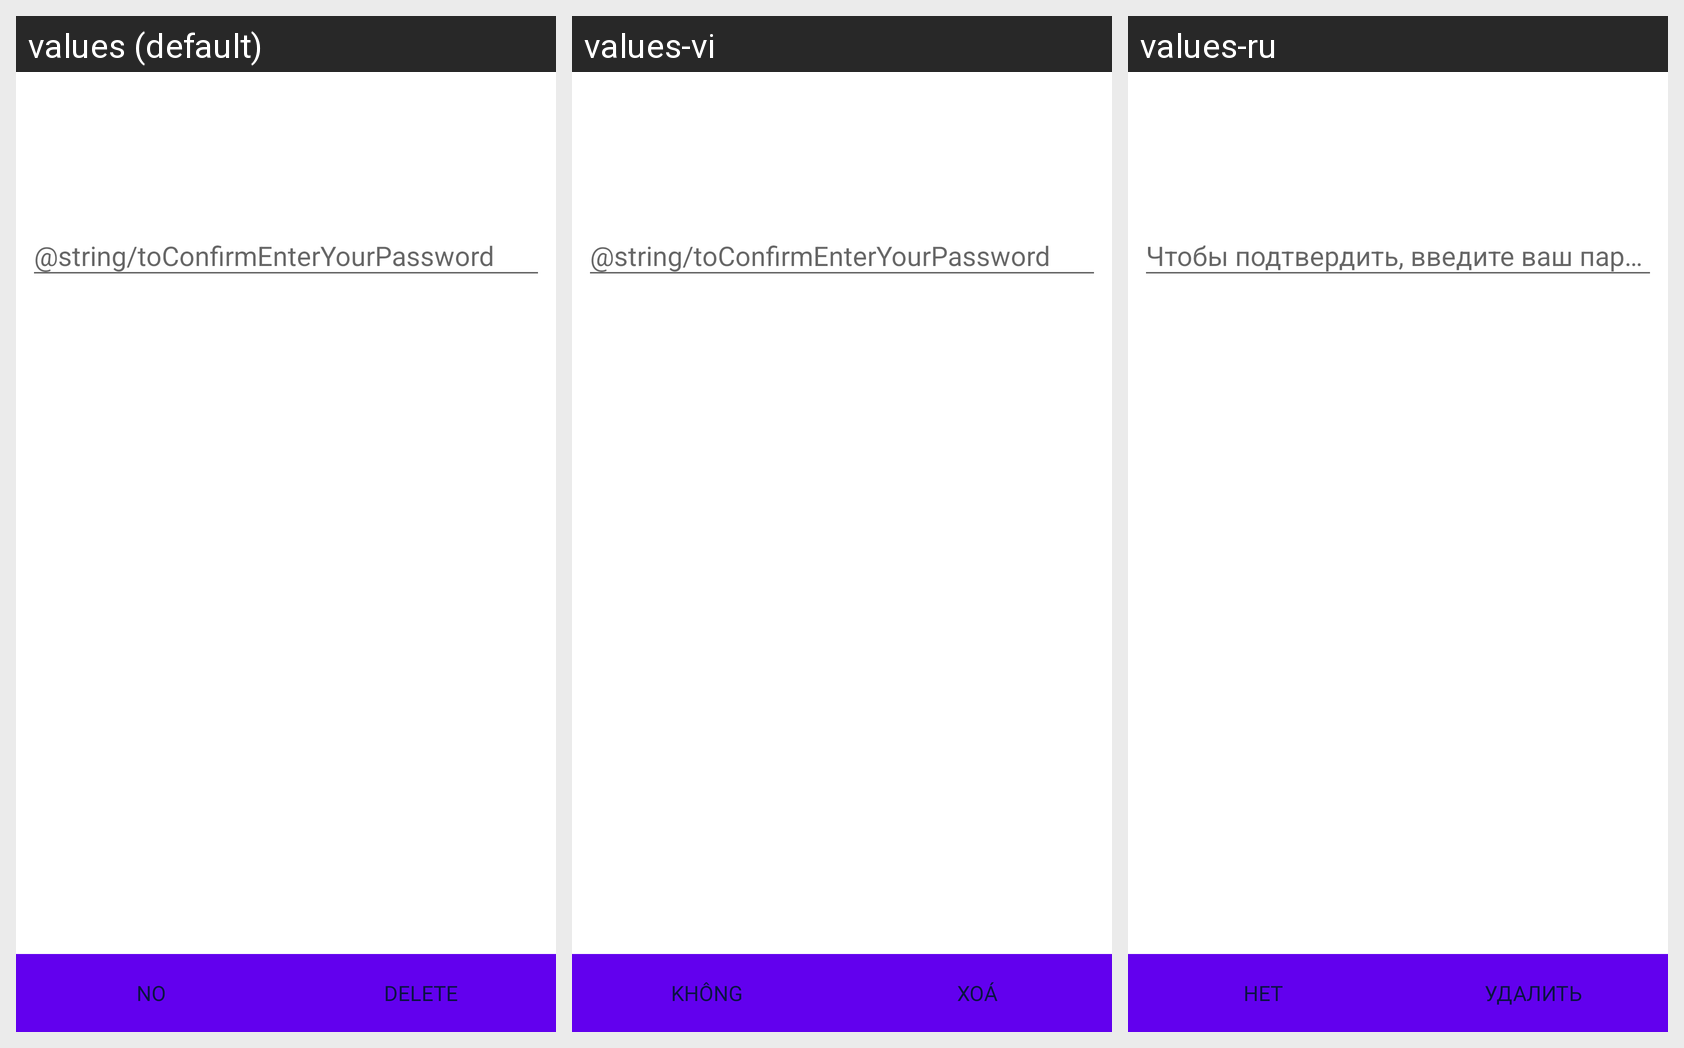

Locale-by-locale string values for the Android screen shown in this grid:
Android screen res/layout/delete_wallet_dialog.xml rendered under 3 locales, left to right: values (default), values-vi, values-ru. Device: Nexus 5 (rendered at 1080×1920; each locale shown at half size, 540×960, under a caption strip naming it); theme AppTheme.NoActionBar.
Other locales in the repository, not shown: values-es, values-fr, values-pl, values-pt, values-ru-rRU, values-zh.
Strings drawn on this screen, with the default value and each locale's value (text and hints the layout hard-codes, and strings that could not be matched under every locale, appear in the picture but are not listed):

no
  values: No
  values-vi: Không
  values-ru: Нет

delete
  values: Delete
  values-vi: Xoá
  values-ru: Удалить
